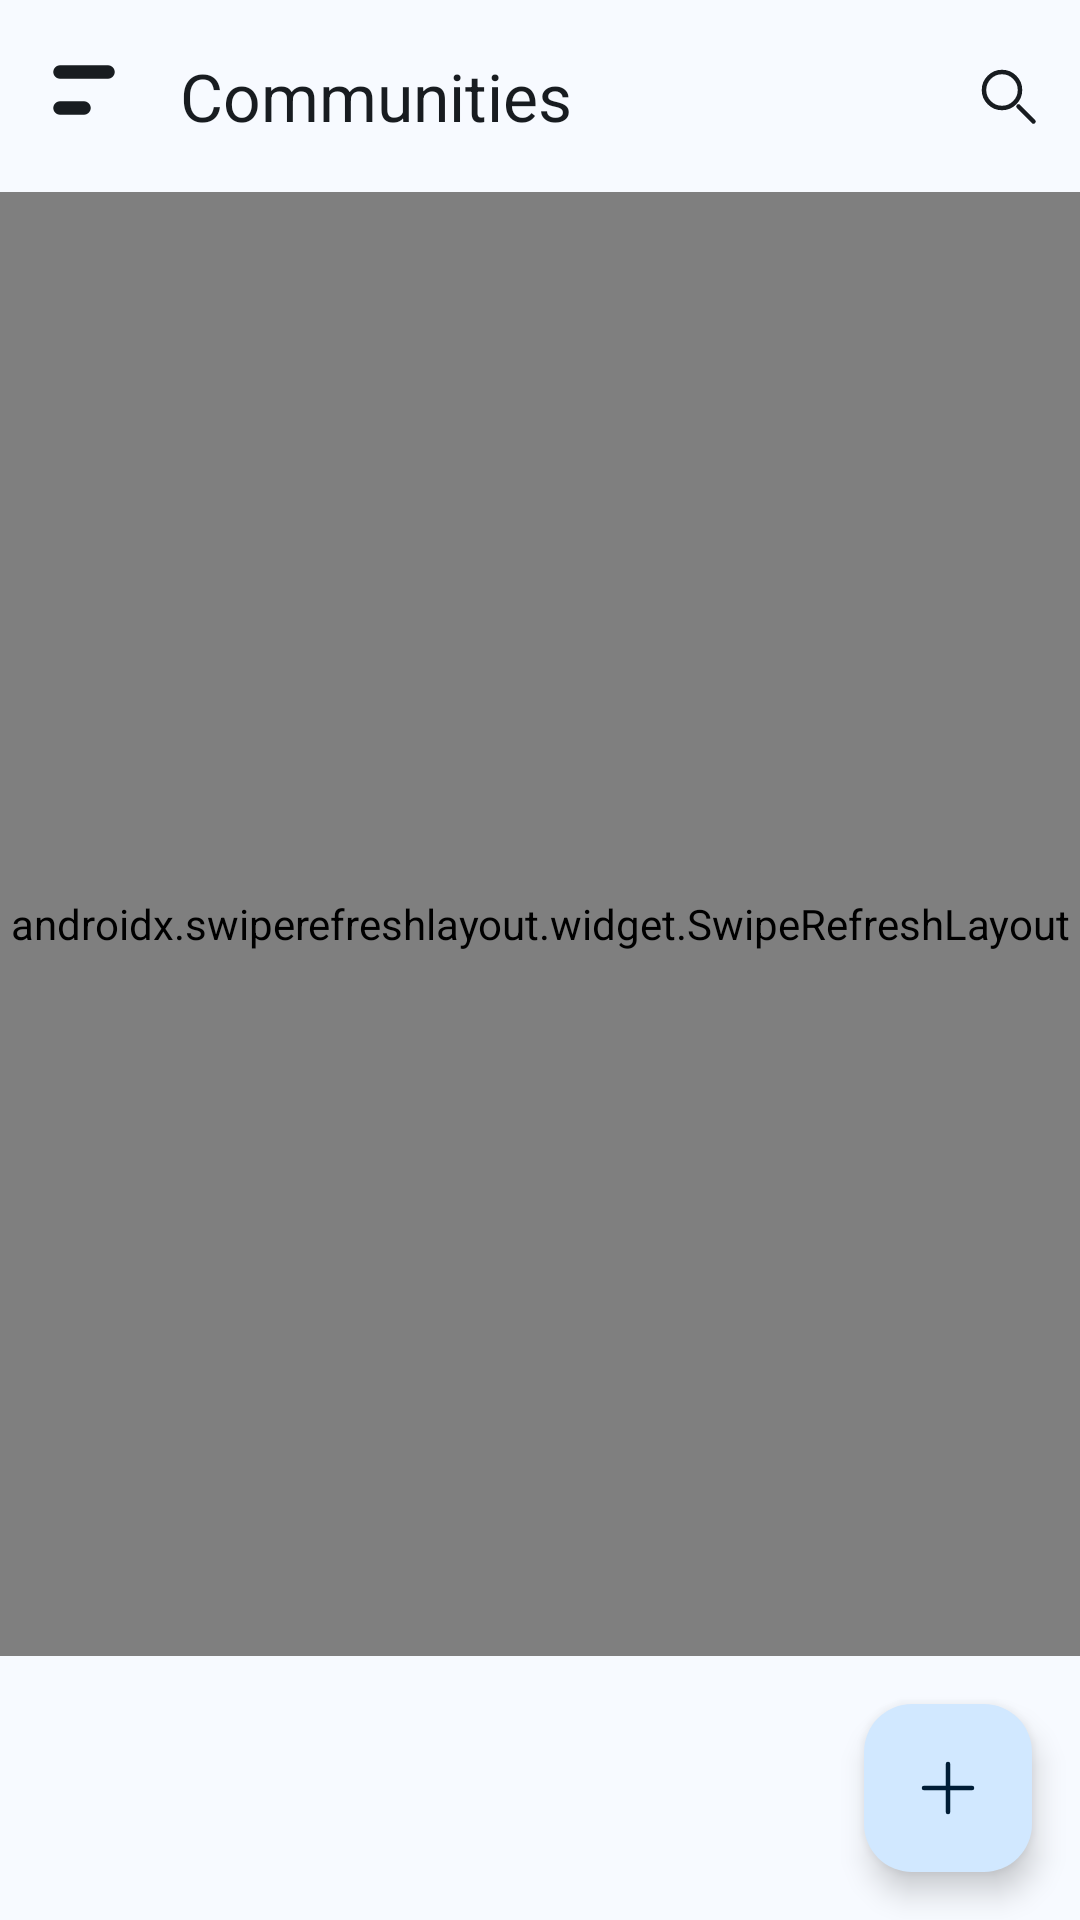

Android layout source for this screen:
<!-- AndroidManifest.xml: application theme Theme.Tisimu -->
<!-- res/layout/fragment_community.xml -->
<?xml version="1.0" encoding="utf-8"?>
<LinearLayout xmlns:android="http://schemas.android.com/apk/res/android"
    xmlns:app="http://schemas.android.com/apk/res-auto"
    android:layout_width="match_parent"
    android:layout_height="match_parent"
    android:orientation="vertical"
    android:background="?attr/colorSurface">

    <com.google.android.material.appbar.MaterialToolbar
        android:id="@+id/communityToolbar"
        android:layout_width="match_parent"
        android:layout_height="?attr/actionBarSize"
        android:background="?attr/colorSurface"
        android:theme="@style/ThemeOverlay.Material3.ActionBar"
        app:title="@string/communities"
        app:titleTextColor="?attr/colorOnSurface"
        app:menu="@menu/community_fragment_menu"
        app:navigationIcon="@drawable/ic_menu_2"
        app:navigationIconTint="?attr/colorOnSurface" />

    <androidx.swiperefreshlayout.widget.SwipeRefreshLayout
        android:id="@+id/swipeRefreshLayout"
        android:layout_width="match_parent"
        android:layout_height="0dp"
        android:layout_weight="1">

        <FrameLayout
            android:layout_width="match_parent"
            android:layout_height="match_parent">

            <androidx.recyclerview.widget.RecyclerView
                android:id="@+id/rvCommunities"
                android:layout_width="match_parent"
                android:layout_height="match_parent"
                android:padding="8dp"
                android:clipToPadding="false" />

            <TextView
                android:id="@+id/tvEmptyState"
                android:layout_width="match_parent"
                android:layout_height="wrap_content"
                android:layout_gravity="center"
                android:text="@string/no_communities_yet"
                android:textAlignment="center"
                android:textAppearance="?attr/textAppearanceBodyLarge"
                android:textColor="?attr/colorOnSurfaceVariant"
                android:visibility="gone"
                android:padding="32dp" />

        </FrameLayout>

    </androidx.swiperefreshlayout.widget.SwipeRefreshLayout>

    <com.google.android.material.floatingactionbutton.FloatingActionButton
        android:id="@+id/fabDiscover"
        android:layout_width="wrap_content"
        android:layout_height="wrap_content"
        android:layout_gravity="bottom|end"
        android:layout_margin="16dp"
        android:contentDescription="@string/todo"
        android:src="@drawable/ic_add"
        android:background="?attr/colorOnSurface"

         />

</LinearLayout>
<!-- resources referenced by this layout -->
<resources>
  <string name="communities">Communities</string>
  <string name="no_communities_yet">No communities yet</string>
  <string name="todo">TODO</string>
  <color name="surface_container">#EBF0F4</color>
  <color name="md_theme_surface">#F7FAFF</color>
  <color name="md_theme_primary">#1A4A7C</color>
  <color name="md_theme_on_primary">#FFFFFF</color>
  <color name="md_theme_primary_container">#D1E8FF</color>
  <color name="md_theme_on_primary_container">#001D36</color>
  <color name="md_theme_secondary">#4A637A</color>
  <color name="md_theme_on_secondary">#FFFFFF</color>
  <color name="md_theme_secondary_container">#CCE5F7</color>
  <color name="md_theme_on_secondary_container">#041E2B</color>
  <color name="md_theme_tertiary">#7B5800</color>
  <color name="md_theme_on_tertiary">#FFFFFF</color>
  <color name="md_theme_tertiary_container">#FFDEA5</color>
  <color name="md_theme_on_tertiary_container">#261900</color>
  <color name="md_theme_error">#BA1A1A</color>
  <color name="md_theme_error_container">#FFDAD6</color>
  <color name="md_theme_on_error">#FFFFFF</color>
  <color name="md_theme_on_error_container">#410002</color>
  <color name="md_theme_on_surface">#181C20</color>
  <color name="md_theme_surface_variant">#DEE3EA</color>
  <color name="md_theme_on_surface_variant">#424850</color>
  <color name="md_theme_outline">#737A80</color>
  <color name="md_theme_outline_variant">#C1C8CE</color>
  <color name="md_theme_background">#F7FAFF</color>
  <color name="md_theme_on_background">#181C20</color>
  <color name="surface_container_highest">#E0E5E9</color>
  <color name="surface_container_high">#E5EAEF</color>
  <color name="surface_container_low">#F1F5F9</color>
  <color name="surface_container_lowest">#FFFFFF</color>
  <style name="TextAppearance.DisplaySmall" parent="TextAppearance.Material3.DisplaySmall">
          <item name="android:textColor">?attr/colorOnSurface</item>
      </style>
  <style name="TextAppearance.HeadlineMedium" parent="TextAppearance.Material3.HeadlineMedium">
          <item name="android:textColor">?attr/colorOnSurface</item>
      </style>
  <style name="TextAppearance.HeadlineSmall" parent="TextAppearance.Material3.HeadlineSmall">
          <item name="android:textColor">?attr/colorOnSurface</item>
      </style>
  <style name="TextAppearance.TitleLarge" parent="TextAppearance.Material3.TitleLarge">
          <item name="android:textColor">?attr/colorOnSurface</item>
      </style>
  <style name="TextAppearance.TitleMedium" parent="TextAppearance.Material3.TitleMedium">
          <item name="android:textColor">?attr/colorOnSurface</item>
          <item name="android:letterSpacing">0.01</item>
      </style>
  <style name="TextAppearance.TitleSmall" parent="TextAppearance.Material3.TitleSmall">
          <item name="android:textColor">?attr/colorOnSurface</item>
          <item name="android:letterSpacing">0.01</item>
      </style>
  <style name="TextAppearance.LabelLarge" parent="TextAppearance.Material3.LabelLarge">
          <item name="android:textColor">?attr/colorPrimary</item>
          <item name="android:letterSpacing">0.01</item>
      </style>
  <style name="TextAppearance.LabelSmall" parent="TextAppearance.Material3.LabelSmall">
          <item name="android:textColor">?attr/colorOutline</item>
          <item name="android:letterSpacing">0.04</item>
      </style>
  <style name="BottomNavigationStyle" parent="Widget.Material3.BottomNavigationView">
          <item name="elevation">3dp</item>
      </style>
  <style name="DialogStyle" parent="ThemeOverlay.Material3.MaterialAlertDialog">
          <item name="shapeAppearanceOverlay">@style/ShapeAppearanceOverlay.ExtraLarge</item>
      </style>
  <style name="ShapeAppearanceOverlay.ExtraLarge" parent="">
          <item name="cornerFamily">rounded</item>
          <item name="cornerSize">28dp</item>
      </style>
</resources>
